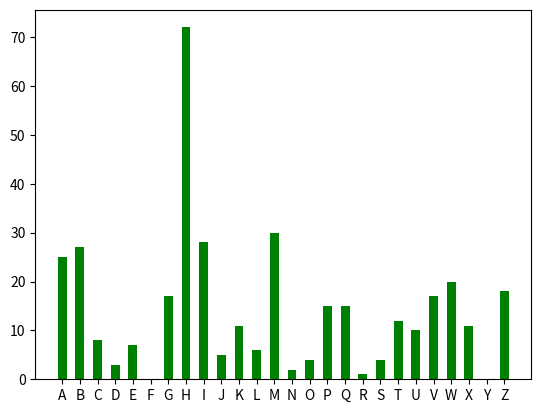

This chart was generated by the following Python code:
import matplotlib.pylab as plt

LETTERS = 'ABCDEFGHIJKLMNOPQRSTUVWXYZ'
KEY = 8

def caesar_encrypt(plain_text):
    cipher_text = ''
    plain_text = plain_text.upper()
    for c in plain_text:
        index = LETTERS.find(c)
        
        index = (index + KEY) % len(LETTERS)
        cipher_text = cipher_text + LETTERS[index]
        
    return cipher_text

def frequency_analysis(text):
    text = text.upper()
    
    letter_frequencies = {}
    
    for letter in LETTERS:
        letter_frequencies[letter] = 0
        
    for letter in text:
        if letter in LETTERS:
            letter_frequencies[letter] += 1
    
    return letter_frequencies

def plot_distribution(frequencies):
    plt.bar(frequencies.keys(), frequencies.values(), color='g', width=0.5)
    plt.show()
    
def caesar_crack(cipher_text):
    freq = frequency_analysis(cipher_text)
    print(freq)
    plot_distribution(freq)
    
if __name__ == '__main__':
    plain_text = 'In this course you will learn about cryptography and hashing in Python and Java as well. You will understand most of the private key (symmetric) and pubic key (asymmetric) cryptosystems on a step by step basis. You can learn about the theory as well as the implementation for every cryptographic algorithm - and how to crack these systems (so what are the weaknesses).'
    cipher_text = caesar_encrypt(plain_text)
    print(cipher_text)
    freq = frequency_analysis(cipher_text)
    plot_distribution(freq)